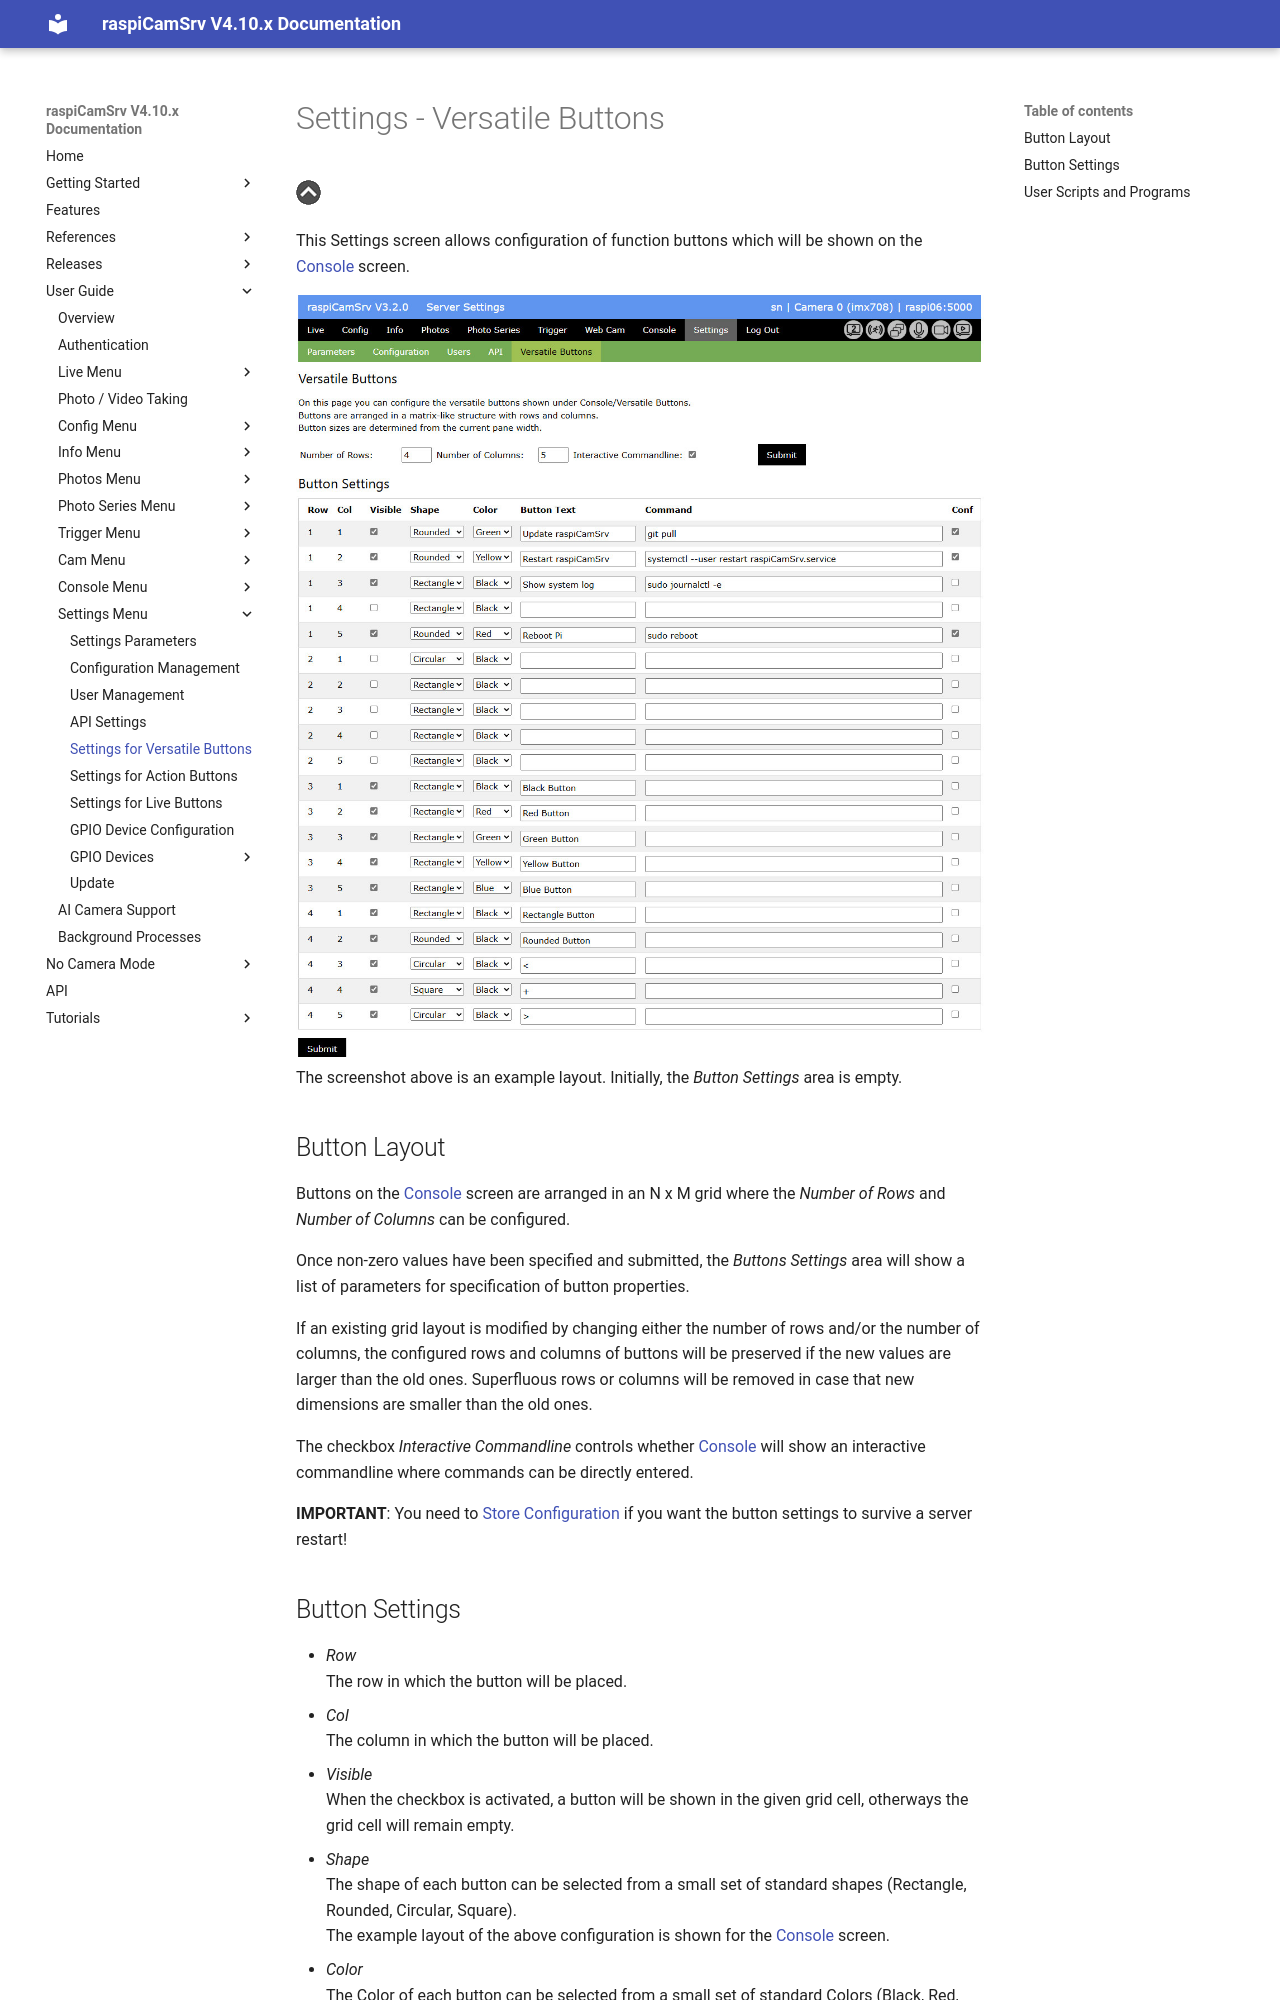

repository: signag/raspi-cam-srv · page: 4.10/SettingsVButtons/index.html · generator: mkdocs

# Settings - Versatile Buttons

[![Up](img/goup.gif)](./Settings.md)

This Settings screen allows configuration of function buttons which will be shown on the [Console](./Console.md) screen.

![vButtons](./img/SettingsVButtons.jpg)
The screenshot above is an example layout. Initially, the *Button Settings* area is empty.

## Button Layout

Buttons on the [Console](./Console.md) screen are arranged in an N x M grid where the *Number of Rows* and *Number of Columns* can be configured.   

Once non-zero values have been specified and submitted, the *Buttons Settings* area will show a list of parameters for specification of button properties.

If an existing grid layout is modified by changing either the number of rows and/or the number of columns, the configured rows and columns of buttons will be preserved if the new values are larger than the old ones. Superfluous rows or columns will be removed in case that new dimensions are smaller than the old ones.

The checkbox *Interactive Commandline* controls whether [Console](./Console.md) will show an interactive commandline where commands can be directly entered. 

**IMPORTANT**: You need to [Store Configuration](./SettingsConfiguration.md) if you want the button settings to survive a server restart!
